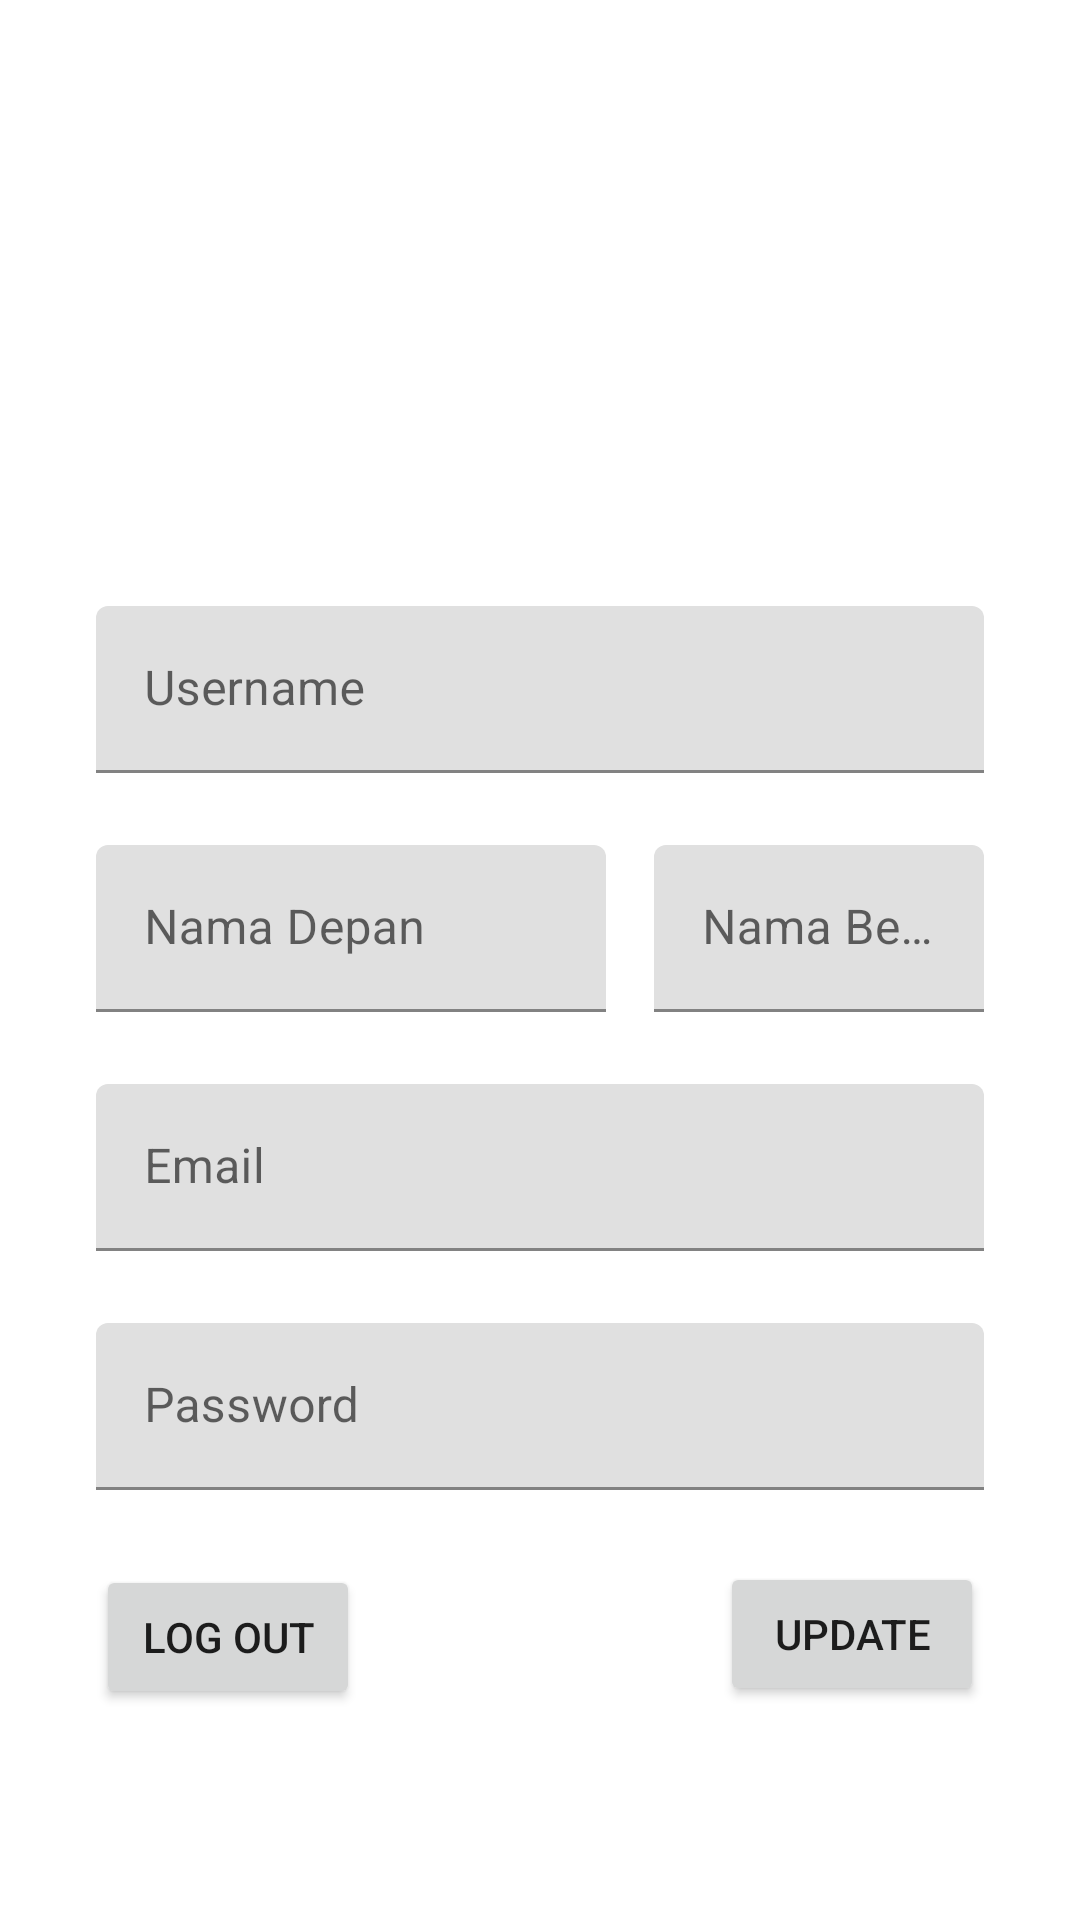

Reconstruct the res/layout file that produces this screen, plus the resources it refers to.
<!-- AndroidManifest.xml: application theme Theme.ANMP_UTS_HOBBYAPP_160421048 -->
<!-- res/layout/fragment_profile.xml -->
<?xml version="1.0" encoding="utf-8"?>
<FrameLayout xmlns:android="http://schemas.android.com/apk/res/android"
    xmlns:app="http://schemas.android.com/apk/res-auto"
    xmlns:tools="http://schemas.android.com/tools"
    android:layout_width="match_parent"
    android:layout_height="match_parent"
    tools:context=".View.ProfileFragment">

    <ScrollView
        android:layout_width="match_parent"
        android:layout_height="match_parent" >

        <androidx.constraintlayout.widget.ConstraintLayout
            android:layout_width="match_parent"
            android:layout_height="wrap_content">

            <com.google.android.material.textfield.TextInputLayout
                android:id="@+id/textInputLayout7"
                android:layout_width="0dp"
                android:layout_height="wrap_content"
                android:layout_marginStart="32dp"
                android:layout_marginTop="202dp"
                android:layout_marginEnd="32dp"
                android:hint="Username"
                app:layout_constraintEnd_toEndOf="parent"
                app:layout_constraintStart_toStartOf="parent"
                app:layout_constraintTop_toTopOf="parent">

                <com.google.android.material.textfield.TextInputEditText
                    android:id="@+id/txtUsername"
                    android:layout_width="match_parent"
                    android:layout_height="wrap_content"
                    android:editable="false"
                    android:enabled="true" />
            </com.google.android.material.textfield.TextInputLayout>

            <com.google.android.material.textfield.TextInputLayout
                android:id="@+id/textInputLayout8"
                android:layout_width="170dp"
                android:layout_height="wrap_content"
                android:layout_marginStart="32dp"
                android:layout_marginTop="24dp"
                android:hint="Nama Depan"
                app:layout_constraintStart_toStartOf="parent"
                app:layout_constraintTop_toBottomOf="@+id/textInputLayout7">

                <com.google.android.material.textfield.TextInputEditText
                    android:id="@+id/txtFName"
                    android:layout_width="match_parent"
                    android:layout_height="wrap_content" />
            </com.google.android.material.textfield.TextInputLayout>

            <com.google.android.material.textfield.TextInputLayout
                android:layout_width="0dp"
                android:layout_height="wrap_content"
                android:layout_marginStart="16dp"
                android:layout_marginTop="24dp"
                android:layout_marginEnd="32dp"
                android:hint="Nama Belakang"
                app:layout_constraintEnd_toEndOf="parent"
                app:layout_constraintStart_toEndOf="@+id/textInputLayout8"
                app:layout_constraintTop_toBottomOf="@+id/textInputLayout7">

                <com.google.android.material.textfield.TextInputEditText
                    android:id="@+id/txtLName"
                    android:layout_width="match_parent"
                    android:layout_height="wrap_content" />
            </com.google.android.material.textfield.TextInputLayout>

            <com.google.android.material.textfield.TextInputLayout
                android:id="@+id/textInputLayout9"
                android:layout_width="0dp"
                android:layout_height="wrap_content"
                android:layout_marginStart="32dp"
                android:layout_marginTop="24dp"
                android:layout_marginEnd="32dp"
                android:hint="Password"
                app:layout_constraintEnd_toEndOf="parent"
                app:layout_constraintStart_toStartOf="parent"
                app:layout_constraintTop_toBottomOf="@+id/textInputLayout10">

                <com.google.android.material.textfield.TextInputEditText
                    android:id="@+id/txtPasssword"
                    android:layout_width="match_parent"
                    android:layout_height="wrap_content" />
            </com.google.android.material.textfield.TextInputLayout>

            <Button
                android:id="@+id/btnLogout"
                android:layout_width="wrap_content"
                android:layout_height="wrap_content"
                android:layout_marginStart="32dp"
                android:layout_marginTop="25dp"
                android:text="Log Out"
                app:layout_constraintStart_toStartOf="parent"
                app:layout_constraintTop_toBottomOf="@+id/textInputLayout9" />

            <Button
                android:id="@+id/btnUpdate"
                android:layout_width="wrap_content"
                android:layout_height="wrap_content"
                android:layout_marginTop="24dp"
                android:layout_marginEnd="32dp"
                android:text="Update"
                app:layout_constraintEnd_toEndOf="parent"
                app:layout_constraintTop_toBottomOf="@+id/textInputLayout9" />

            <com.google.android.material.textfield.TextInputLayout
                android:id="@+id/textInputLayout10"
                android:layout_width="0dp"
                android:layout_height="wrap_content"
                android:layout_marginStart="32dp"
                android:layout_marginTop="24dp"
                android:layout_marginEnd="32dp"
                android:hint="Email"
                app:layout_constraintEnd_toEndOf="parent"
                app:layout_constraintStart_toStartOf="parent"
                app:layout_constraintTop_toBottomOf="@+id/textInputLayout8">

                <com.google.android.material.textfield.TextInputEditText
                    android:id="@+id/txtEmail"
                    android:layout_width="match_parent"
                    android:layout_height="wrap_content" />
            </com.google.android.material.textfield.TextInputLayout>
        </androidx.constraintlayout.widget.ConstraintLayout>
    </ScrollView>
</FrameLayout>
<!-- resources referenced by this layout -->
<resources>
  <style name="Theme.ANMP_UTS_HOBBYAPP_160421048" parent="Base.Theme.ANMP_UTS_HOBBYAPP_160421048" />
  <style name="Base.Theme.ANMP_UTS_HOBBYAPP_160421048" parent="Theme.MaterialComponents.DayNight.DarkActionBar">
          
          
      </style>
</resources>
